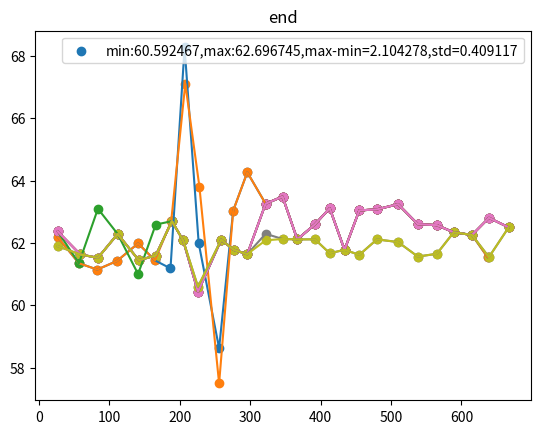

Here is the Python script that generated this plot:
import math

import numpy as np
from matplotlib import pyplot as plt


def show_w(x, y, head):
    plt.scatter(x, y)
    plt.plot(x, y)
    tem_str = "min:{:3f},max:{:3f},max-min={:3f},std={:4f}".format(min(y), max(y), max(y) - min(y), np.std(y))
    plt.legend([tem_str])
    plt.title(head)
    plt.show()


def cal_interval(list):
    res = []
    for i in range(1, len(list)):
        res.append(list[i] - list[i-1])
    print(res)
    print("min:{0}, max:{1}".format(min(res), max(res)))
    return res


class Splicing:

    def __init__(self, input_info):
        self.input_info = input_info  # 各种离子信息
        self.gene = input_info['gene'].upper()  # 基因序列
        self.gene_len_sor = input_info['geneLen']  # 基因序列
        self.gene_len = input_info['geneLen']  # 基因序列
        self.res_type = input_info['resultType']  # 结果类型
        self.result = input_info['result']

        self.min_len = int(input_info['minLen'])
        self.max_len = int(input_info['maxLen']) + 1
        self.segment_len = self.max_len - self.min_len
        self.count = 20

        self.tail = False

    def cal_tm(self, temp_gene):
        """
        计算一小段基因(temp_gene)的tm
        :param temp_gene:
        :return: 这段基因的tm
        """
        AATT = ATTA = TAAT = CAGT = GTCA = CTGA = GACT = CGGC = GCCG = GGCC = 0
        for i in range(len(temp_gene) - 1):
            if (temp_gene[i:i + 2] == 'AA') | (temp_gene[i:i + 2] == 'TT'):
                AATT += 1
            elif temp_gene[i:i + 2] == 'AT':
                ATTA += 1
            elif temp_gene[i:i + 2] == 'TA':
                TAAT += 1
            elif (temp_gene[i:i + 2] == 'CA') | (temp_gene[i:i + 2] == 'TG'):
                CAGT += 1
            elif (temp_gene[i:i + 2] == 'GT') | (temp_gene[i:i + 2] == 'AC'):
                GTCA += 1
            elif (temp_gene[i:i + 2] == 'CT') | (temp_gene[i:i + 2] == 'AG'):
                CTGA += 1
            elif (temp_gene[i:i + 2] == 'GA') | (temp_gene[i:i + 2] == 'TC'):
                GACT += 1
            elif temp_gene[i:i + 2] == 'CG':
                CGGC += 1
            elif temp_gene[i:i + 2] == 'GC':
                GCCG += 1
            elif (temp_gene[i:i + 2] == 'GG') | (temp_gene[i:i + 2] == 'CC'):
                GGCC += 1

        H = AATT * (-7.6) + ATTA * (-7.2) + TAAT * (-7.2) + CAGT * (-8.5) + GTCA * (-8.4) + CTGA * (-7.8) + GACT * (
            -8.2) + CGGC * (-10.6) + GCCG * (-9.8) + GGCC * (-8.0) + 0.2 + 2.2
        S = AATT * (-21.3) + ATTA * (-20.4) + TAAT * (-21.3) + CAGT * (-22.7) + GTCA * (-22.4) + CTGA * (
            -21.0) + GACT * (
                -22.2) + CGGC * (-27.2) + GCCG * (-24.4) + GGCC * (-19.9) - 5.7 + 6.9 - 1.4

        # TODO 钠离子浓度是多少？

        # c_Na = 1.3 # mmol /

        c_Na = self.input_info['Na']  #
        c_K = self.input_info['K'] / 1000  #
        c_Mg = self.input_info['Mg'] / 1000  #
        c_dNTPs = self.input_info['dNTPs'] / 1000
        c_Tris = self.input_info['Tris'] / 1000  # mol / L#

        c_oligo = self.input_info['oligo'] / 1e9  # 寡核苷酸
        c_t = self.input_info['primer'] / 1e9  # 引物cd

        # TODO 当premer不是远大于oligo时，c_t需要重新计算

        # TODO Mon离子浓度初始化
        # c_Mon = 0.005
        c_Mon = c_K + c_Tris  # + c_Na
        c_Mg = c_Mg - c_dNTPs

        kelvins = 273.15

        a = 3.92e-5
        b = -9.11e-6
        c = 6.26e-5
        d = 1.42e-5
        e = -4.82e-4
        f = 5.25e-4
        g = 8.31e-5

        n_bp = len(temp_gene)
        f_GC = (temp_gene.count("C") + temp_gene.count("G")) / n_bp  # 计算一小片段中gc的含量

        tm = (H * 1000) / (S + 1.987 * math.log((c_t / 1000) / 4)) + 16.6 * math.log(c_Na)

        if c_Mon == 0:
            tem = 1 / tm + a + b * math.log(c_Mg) + f_GC * (c + d * math.log(c_Mg)) + (
                    e + f * math.log(c_Mg) + g * (math.log(c_Mg) ** 2)) / (2 * (n_bp - 1))
            return 1 / tem - kelvins
        else:
            R = math.sqrt(c_Mg) / c_Mon

            if R < 0.22:
                c_Mon = c_K + c_Tris + c_Na
                tem = 1 / tm + (4.29 * f_GC - 3.95) * 10e-5 * math.log(c_Mon) + 9.4e-6 * (math.log(c_Mon)) ** 2
                return 1 / tem - kelvins

            elif R < 6.0:
                a = 3.92e-5 * (0.843 - 0.352 * math.sqrt(c_Mon) * math.log(c_Mon))
                d = 1.42e-5 * (1.279 - 4.03e-3 * math.log(c_Mon) - 8.03e-3 * (math.log(c_Mon)) ** 2)
                g = 8.31e-5 * (0.486 - 0.258 * math.log(c_Mon) + 5.25e-3 * (math.log(c_Mon)) ** 3)

                tem = 1 / tm + a + b * math.log(c_Mg) + f_GC * (c + d * math.log(c_Mg)) + (
                        e + f * math.log(c_Mg) + g * (math.log(c_Mg) ** 2)) / (2 * (n_bp - 1))
                return 1 / tem - kelvins

            else:
                tem = 1 / tm + a + b * math.log(c_Mg) + f_GC * (c + d * math.log(c_Mg)) + (
                        e + f * math.log(c_Mg) + g * (math.log(c_Mg) ** 2)) / (2 * (n_bp - 1))
                return 1 / tem - kelvins

    def cal_first_tm(self, mean_tm=0.):
        """
        计算第一段与第二段的tm值并且计算其标准差
        :param mean_tm:
        :return:
        """
        result = []
        for i in range(self.segment_len):
            mid_cut = self.min_len + i
            fir_tm = self.cal_tm(self.gene[:mid_cut])
            if mean_tm == 0.:
                for j in range(self.segment_len):
                    end_cut = mid_cut + self.min_len + j
                    sec_tm = self.cal_tm(self.gene[mid_cut:end_cut])
                    result.append([mid_cut, fir_tm, end_cut, sec_tm, np.std([fir_tm, sec_tm])])
            else:  # 使用经验值作为开始
                result.append([mid_cut, fir_tm, np.std([mean_tm, fir_tm])])
        return result

    def choose(self, tm_list, count=1):
        """
        根据tm标准差降序排序，返回前count个标准差小的分割方法
        :param tm_list:
        :param count:
        :return:
        """
        tm_list = np.array(tm_list)
        tm_list = tm_list[np.lexsort(tm_list.T)]
        # count = 10  # 在二维数组中获取前count个tm标准差最小的
        if len(tm_list) > count:
            return tm_list[:count]
        return tm_list

    def cal_next_tm(self, tm_mea=0.):
        """
        计算第三段到最后的切割位点
        :return:
        """
        result = self.cal_first_tm(tm_mea)
        result = self.choose(result, self.count)
        result = np.delete(result, -1, axis=1)  # 删除最后一列

        fir_ans_tem = []  # 初步切割结果
        answer1_tem = []
        # 尝试控制answer不为0
        while len(fir_ans_tem) == 0:
            tem_res = []
            for i in range(len(result)):  # 遍历上一轮选择到的最优的
                fir_cut = int(result[i, -2])  # 这段gene开始
                # TODO 如果这个长度小鱼最小切割位点，退出（推出前应该如何）
                if fir_cut + self.min_len > self.gene_len:
                    fir_ans_tem = result
                    break
                for j in range(self.segment_len):  #
                    sec_cut = fir_cut + self.min_len + j  # 这段gene结束
                    if sec_cut > self.gene_len - 1:
                        sec_cut = self.gene_len - 1
                    tem_tm = self.cal_tm(self.gene[fir_cut: sec_cut])  # 计算这段gene的tm
                    bef_tm = result[i, 1::2]  # 取出前面所有tm
                    bef_tm = np.append(bef_tm, tem_tm)  # 将这段gene的tm添加到之前中
                    if tm_mea != 0.:
                        bef_tm = np.append(bef_tm, tm_mea)  # 将这段gene的tm添加到之前中
                    tm_std = np.std(bef_tm)  # 计算标准差
                    bef_arr = result[i, :]  # 获取数组，转化为列表
                    bef_arr = bef_arr.tolist()
                    tem_gene_tm = [sec_cut, tem_tm, tm_std]
                    tem_list = bef_arr + tem_gene_tm

                    if fir_cut + self.min_len > self.gene_len - 1:
                        answer1_tem.append(tem_list)  # TODO最后一段是独立好还是分开好
                        break
                    elif sec_cut == self.gene_len - 1:
                        fir_ans_tem.append(tem_list)
                        break
                    else:
                        tem_res.append(tem_list)
            # 可能刚刚好处理完
            if len(tem_res) != 0:
                tem_res = self.choose(tem_res, self.count)
                result = np.delete(tem_res, -1, axis=1)  # 删除最后一列

        # 挑选结果
        fir_ans_tem = self.choose(fir_ans_tem)
        if len(answer1_tem) > 0 and len(answer1_tem[0]) == len(answer1_tem[-1]):
            answer1_tem = self.choose(answer1_tem)
            if fir_ans_tem[0, -1] > answer1_tem[0, -1]:
                fir_ans_tem = answer1_tem
        index_res = np.array(fir_ans_tem[0][:-1:2])
        tm_res = np.array(fir_ans_tem[0][1::2])

        show_w(index_res, tm_res, "greedy")
        return index_res, tm_res

    def cal_all_tm(self, arr):
        """
        求这种切割位点的tm的标准差
        :param arr: 整个基因片段的切割位点
        :return: np.std(tm_list)：标准差， tm_list：每段的tm组成的list
        """
        tm_list = []
        arr = arr.astype(int)
        for i in range(1, len(arr)):
            tm_t = self.cal_tm(self.gene[arr[i - 1]: arr[i]])
            tm_list.append(tm_t)
        return np.std(tm_list), tm_list

    def iteration(self, index_list, tm_list):  # 全局迭代，从左到右
        """
        全局迭代，
        :param index_list:上次得到最好的剪切位置
        :param tm_list:每个剪切片段的tm
        :return:
        """
        flag = [-1, -2, -3]  # 提前停止遍历的终止判断
        tem_max_len = self.max_len + 5
        tem_min_len = self.min_len - 5
        bias_len = 5
        while flag[-1] != flag[-3]:
            for i in range(len(tm_list)):  # 对于整条
                left = index_list[i]
                right = index_list[i + 1]
                # 遍历
                tem_result = []
                for j in range(1 - bias_len, bias_len):  # 对于每个片段,
                    tem_left = left + j  # 左边新的切割位点
                    if tem_left < 0:
                        # 当第一个位点小于0时，舍弃该情况
                        continue
                    # 左边移动后前一个片段的长度判断：
                    if i >= 1 and (
                            tem_left - index_list[i - 1] < tem_min_len or tem_left - index_list[i - 1] > tem_max_len):
                        # 当左边位点移动导致左边片段过长或者过短时，舍弃该情况
                        continue

                    for k in range(1 - bias_len, bias_len):
                        tem_right = right + k  # 右边新的切割位点
                        if tem_right >= self.gene_len:
                            # 右边切割位点超越右边界
                            continue
                        # 右节点移动后下一个片段长度判断
                        if i + 1 < len(tm_list) and (
                                index_list[i + 2] - tem_right > tem_max_len or index_list[
                            i + 2] - tem_right < tem_min_len):
                            # 当右边位点移动导致右边片段过长或者过短时，舍弃该情况
                            continue
                        # 当前片段长度是否正确
                        if tem_min_len > (tem_right - tem_left) or (tem_right - tem_left) > tem_max_len:
                            # 当前片段过长或者过短时
                            continue

                        tem_index_list = index_list.copy()
                        tem_index_list[i] = tem_left
                        tem_index_list[i + 1] = tem_right
                        tem_std, _ = self.cal_all_tm(tem_index_list)
                        tem_result.append([tem_left, tem_right, tem_std])

                # print(tem_result)
                tem_result = self.choose(tem_result, count=1)
                index_list[i] = tem_result[0, 0]
                index_list[i + 1] = tem_result[0, 1]
                best_std, tm_list = self.cal_all_tm(index_list)  # 本次迭代得到最好的std和tm_list

            flag.append(best_std)
            show_w(index_list[1:], tm_list, "d")
        show_w(index_list[1:], tm_list, "iteration")

        return index_list, tm_list

    def overlap(self, index_list, tm_list):
        # print(index_list)
        # index_list = index_list.astype(int)
        index_list = [int(i) for i in index_list]
        gene_list = []
        for i in range(len(tm_list)):  # 将gene截取出来存放在一个二维list中
            # 【原来第一个切割位点，修改后第一个切割位点，原来第二个切割位点，修改后第二个切割位点，修改后片段tm】
            gene_list.append([index_list[i], index_list[i], index_list[i + 1], index_list[i + 1], tm_list[i]])

        over_size = 6
        temp_avg_tm = [0, 1]  # flag 结束迭代的标志

        tem_max_op = 10  # 相邻两个片段间隔最大值

        tem_min_len = self.min_len - 10  # 切割后每个片段最小值

        x = 0
        while temp_avg_tm[-1] != temp_avg_tm[-2]:  # 迭代，终止条件

            for i in range(len(gene_list)):
                new_tm_list = tm_list.copy()
                tem_result = []
                for j in range(over_size):
                    for k in range(over_size):
                        left = gene_list[i][1] + j
                        right = gene_list[i][2] - k

                        if right - left < tem_min_len:  # 长度小于限定值
                            continue
                        if (i == 0 and gene_list[i][1] - 0 > tem_max_op) or (
                                i > 0 and left - gene_list[i - 1][2] > tem_max_op):  # 这段与前一段的距离
                            continue
                        if (i + 1 == len(gene_list) and len(self.gene) - gene_list[i][2] - 1 > tem_max_op) or (
                                i + 1 < len(gene_list) and gene_list[i + 1][1] - right > tem_max_op):
                            continue

                        tem_tm = self.cal_tm(self.gene[left: right])
                        new_tm_list[i] = tem_tm
                        tm_std = np.std(new_tm_list)
                        tem_result.append([left, right, tem_tm, tm_std])
                if len(tem_result) == 0:
                    continue
                tem_result = self.choose(tem_result, 1)
                gene_list[i][1] = int(tem_result[0, 0])
                gene_list[i][2] = int(tem_result[0, 1])
                tm_list[i] = tem_result[0, 2]
                temp_avg_tm.append(tem_result[0, 3])
            x = x + 1
            # show_w(index_list[1:], tm_list, x)

        show_w(index_list[1:], tm_list, "overlap")

        a = np.argsort(tm_list)

        # 经过剪切后，在迭代一次，进行扩展
        for i in range(len(a)):
            if a[i] < 1 or a[i] + 2 > len(a):  # 先不管第一段和最后一段
                continue
            test_tm_list = tm_list.copy()
            test_result = []
            for j in range(int(gene_list[a[i]][1] - gene_list[a[i] - 1][2])):
                # print(gene_list[a[i] + 1][1], gene_list[a[i]][2], gene_list[a[i] + 1][1] - gene_list[a[i]][2])
                for k in range(int(gene_list[a[i] + 1][1] - gene_list[a[i]][2])):
                    # print(gene_list[a[i]][1], gene_list[a[i]][1] - j)
                    # print(gene_list[a[i]][2], gene_list[a[i]][2] + k)
                    test_gene = self.gene[gene_list[a[i]][1] - j: gene_list[a[i]][2] + k]
                    test_tm = self.cal_tm(test_gene)
                    # print(test_tm, gene_list[a[i]][4])
                    test_tm_list[a[i]] = test_tm
                    test_std = np.std(test_tm_list)
                    test_result.append([gene_list[a[i]][1] - j, gene_list[a[i]][2] + k, test_tm, test_std])
            if len(test_result) == 0:
                continue
            # 下表从0开始
            test_result = self.choose(test_result, 1)
            gene_list[a[i]][1] = test_result[0, 0]
            gene_list[a[i]][2] = test_result[0, 1]
            gene_list[a[i]][4] = test_result[0, 2]
            tm_list[a[i]] = test_result[0, 2]

        show_w(index_list[1:], tm_list, "end")

        # for i in range(len(gene_list) - 1):
        #     print(gene_list[i + 1][1] - gene_list[i][2], end=" ")
        # print()
        return gene_list

    def input_tail(self, tem_index, tem_tm):
        tem_index = tem_index.tolist()
        tem_tm = tem_tm.tolist()
        str = "CAGTTCCTGAAGATAGATTAAGGCACCGTGATGAACGTATGCACAGCTT"
        tem_gene = self.gene + str

        tem_ans = []
        for i in range(self.segment_len):
            end_cut = int(tem_index[-1] + self.min_len + i)
            end_tm = self.cal_tm(tem_gene[int(tem_index[-1]): end_cut])
            # cal
            tm_list = tem_tm + [end_tm]
            end_std = np.std(tm_list)
            tem_ans.append([end_cut, end_tm, end_std])

        tem_res = self.choose(tem_ans, 1)
        tem_index.append(tem_res[0][0])
        tem_tm.append(tem_res[0][1])

        self.gene = tem_gene
        self.gene_len = len(self.gene)
        self.tail = True
        # print('tail')
        return tem_index, tem_tm

    def get_gene_list(self, index_list):
        # 将两个overlap拼接成一个Oligo
        dnaTable = {
            "A": "T", "T": "A", "C": "G", "G": "C"
        }
        gene_complement = ""  # DNA互补链
        for ele in self.gene:
            gene_complement += dnaTable[ele]

        res_index1 = []  # 存储DNA双链上面的oligo
        for i in range(0, len(index_list), 2):
            if i + 1 < len(index_list):
                res_index1.append(self.gene[int(index_list[i][1]): int(index_list[i + 1][2])])
        if len(index_list) % 2 != 0:  # 最后一片
            res_index1.append(self.gene[int(index_list[-1][1]): int(index_list[-1][2])])

        res_index2 = []  # 存储DNA双链下面的oligo
        # 第一片
        gene_tem = gene_complement[int(index_list[0][1]):int(index_list[0][2])]  # TODO 第一篇出问题了
        res_index2.append(gene_tem[::-1])
        for i in range(1, len(index_list), 2):
            if i + 1 < len(index_list):
                gene_tem = gene_complement[int(index_list[i][1]):int(index_list[i + 1][2])]
                res_index2.append(gene_tem[::-1])  # 转化成5'到3'
        if len(index_list) % 2 == 0:  # 最后一片
            gene_tem = gene_complement[int(index_list[-1][1]):int(index_list[-1][2])]
            res_index2.append(gene_tem[::-1])

        return res_index1, res_index2

    def get_more_info(self, list_g1, list_g2, cut_of_index):
        # 获取返回前端的信息
        info = []  # 存放oligo信息[index, oligo, len, overlap, tm]
        for i, tem_gene in enumerate(list_g1):  # 先计算上面的单链
            ind = 'F{0}'.format(i)
            if i * 2 + 1 >= len(cut_of_index):
                # continue
                overlap = -1
                tem_tm = -1
            else:
                overlap = int(cut_of_index[i * 2 + 1][2] - cut_of_index[i * 2 + 1][1])
                tem_tm = round(self.cal_tm(tem_gene[-overlap:]), 2)
            # index， gene， len_gene， gene_tm， overlap
            info.append([ind, tem_gene, tem_tm, overlap, len(tem_gene)])

        x1 = len(info)
        # if info[-1][2] == -1:
        #     del(info[-1])
        # pass

        for i, tem_gene in enumerate(list_g2):  # 计算下面的单链
            ind = 'R{0}'.format(i)
            if i * 2 >= len(cut_of_index) or i == 0:
                # continue
                overlap = -1
                tem_tm = -1
            else:
                overlap = int(cut_of_index[i * 2][2] - cut_of_index[i * 2][1])
                tem_tm = round(self.cal_tm(tem_gene[:overlap]), 2)
            info.append([ind, tem_gene, tem_tm, overlap, len(tem_gene)])  # , Splicing.cal_tm(tem_gene)

        x2 = len(info) - x1
        count_cut = len(cut_of_index)

        # out = []  # 这两条连的是不需要计算tm的
        if count_cut % 2 == 0:
            out = [count_cut / 2, count_cut]
        else:
            out = [int(math.floor(count_cut / 2)), int(math.floor(count_cut / 2)) + 1]

        data = []  # 记录overlap片段的tm
        for i, ele in enumerate(info):
            if i not in out:
                data.append(ele[2])

        len_g1 = len(list_g1)
        len_g2 = len(list_g2)
        len_info = len(info)
        result = []
        print(len_g1, len_g2, x1, x2)
        for i in range(max(len_g1, len_g2)):
            if i < len_g1 - 1:
                result.append(info[i])
            if len_g1 + i + 1 < len_info:
                tem = info[len_g1 + i + 1]
                tem[0] = "R{0}".format(i)
                result.append(tem)

        # [ind, tem_gene, tem_tm, overlap, len(tem_gene)]
        # 第一段 可以写死
        len1 = info[0][4] - info[0][3]
        f_gene = info[0][1][:len1]
        result.append(["F_Primer", f_gene, round(self.cal_tm(f_gene), 2), '', len1])

        # len1 = info[-1][2] - info[-1][4]
        if len_g1 != len_g2:
            result.append(["R_Primer", info[-1][1], round(self.cal_tm(info[-1][1]), 2), '', len(info[-1][1])])
        else:
            len1 = info[-1][3]
            f_gene = info[-1][1]
            result.append(["R_Primer", f_gene[:len1], round(self.cal_tm(f_gene[:len1]), 2), '', info[-1][3]])

        # overlap的信息
        overlap_data = {
            'min': min(data),
            'max': max(data),
            'range': round(max(data) - min(data), 2),
            'mean': round(np.mean(data), 2),
            'std': round(np.std(data), 2),
            'result': result
        }
        if self.tail:
            # print('tail', self.gene_len, cut_of_index[-1][2])
            overlap_data['tail'] = self.gene[self.gene_len_sor: cut_of_index[-1][2]]
            # print(overlap_data['tail'])

        return overlap_data

    def cal(self):
        index, tm = self.cal_next_tm()
        cal_interval(index)
        index, tm = self.cal_next_tm(np.mean(tm))
        cal_interval(index)

        if len(index) % 2 == 0:  # add tail
            index, tm = self.input_tail(index, tm)

        index = np.insert(index, 0, [0])
        cal_interval(index)
        index, tm = self.iteration(index, tm)
        cal_interval(index)

        cut_of_index = self.overlap(index, tm)
        res1, res2 = self.get_gene_list(cut_of_index)

        info = self.get_more_info(res1, res2, cut_of_index)

        next_cal = [res1, res2, len(cut_of_index)]
        print(next_cal)
        return next_cal, info


if __name__ == '__main__':
    data = {'email': '758168660@qq.com', 'geneLen': 638, 'result': 'res1', 'minLen': 20, 'maxLen': 30, 'resultType': 'Gap', 'verification': 'No', 'pools': 1, 'geneName': 'name', 'geneDesc': 'description', 'temperature': 37, 'concentrations': 1, 'gene': 'taagcacctgtaggatcgtacaggtttacgcaagaaaatggtttgttatagtcgaataacaccgtgcgtgttgactattttacctctggcggtgatatactagagaaagaggagaaatactagatgaccatgattacgccaagcgcgcaattaaccctcactaaagggaacaaaagctggagctccaccgcggtggcggcagcactagagctagtggatcccccgggctgtagaaattcgatatcaagcttatcgataccgtcgacctcgagggggggcccggtacccaattcgccctatagtgagtcgtattacgcgcgctcactggccgtcgttttacaacgtcgtgactgggaaaaccctggcgttacccaacttaatcgccttgcagcacatccccctttcgccagctggcgtaatagcgaagaggcccgcaccgatcgcccttcccaacagttgcgcagcctgaataataacgctgatagtgctagtgtagatcgctactagagccaggcatcaaataaaacgaaaggctcagtcgaaagactgggcctttcgttttatctgttgtttgtcggtgaacgctctctactagagtcacactggctcaccttcgggtgggcctttctgcgtttata', 'K': 50, 'Mg': 8, 'dNTPs': 4, 'Tris': 10, 'oligo': 10, 'primer': 400, 'Na': 1.2}
    sp = Splicing(data)
    sp.cal()